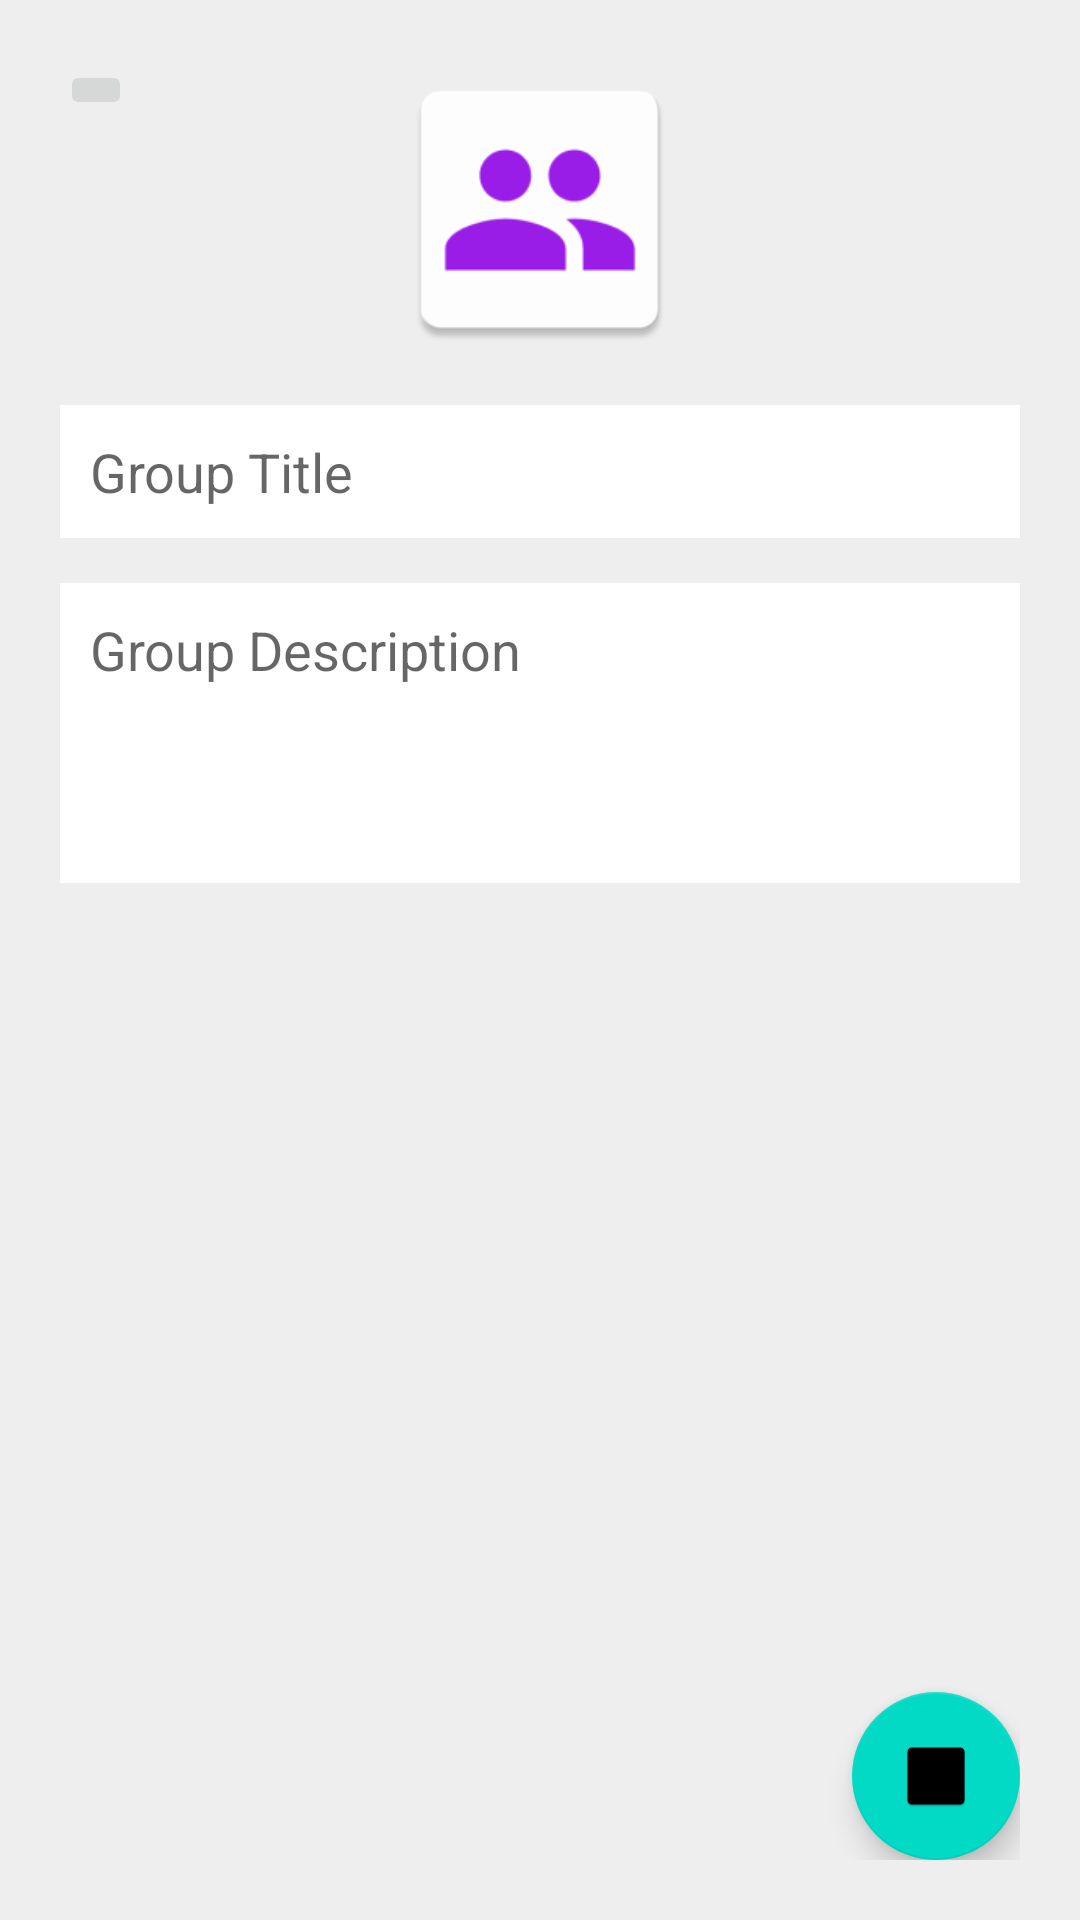

Write the Android layout XML for this screen, with the resource values it uses.
<!-- AndroidManifest.xml: application theme Theme.Sonemo -->
<!-- res/layout/activity_create_group.xml -->
<?xml version="1.0" encoding="utf-8"?>
<RelativeLayout xmlns:android="http://schemas.android.com/apk/res/android"
    xmlns:app="http://schemas.android.com/apk/res-auto"
    xmlns:tools="http://schemas.android.com/tools"
    android:layout_width="match_parent"
    android:layout_height="match_parent"
    android:padding="20dp"
    android:background="@color/white_pro"
    tools:context=".CreateGroup">

    <ImageView
        android:layout_width="100dp"
        android:layout_height="100dp"
        android:id="@+id/groupIcon"
        android:layout_centerHorizontal="true"
        android:src="@mipmap/ic_group"/>

    <EditText
        android:id="@+id/group_title"
        android:layout_width="match_parent"
        android:layout_height="wrap_content"
        android:background="@color/white"
        android:layout_below="@+id/groupIcon"
        android:layout_marginTop="15dp"
        android:padding="10dp"
        android:hint="Group Title"/>

    <EditText
        android:id="@+id/groupDescription"
        android:inputType="textMultiLine|textCapSentences"
        android:minHeight="100dp"
        android:gravity="top"
        android:layout_width="match_parent"
        android:layout_height="wrap_content"
        android:background="@color/white"
        android:layout_below="@+id/group_title"
        android:layout_marginTop="15dp"
        android:padding="10dp"
        android:hint="Group Description"/>
    
    <ImageButton
        android:layout_width="wrap_content"
        android:layout_height="wrap_content"
        />

    <com.google.android.material.floatingactionbutton.FloatingActionButton
        android:id="@+id/createGroupBtn"
        android:layout_width="wrap_content"
        android:layout_height="wrap_content"
        android:layout_alignParentRight="true"
        android:layout_alignParentBottom="true"
        android:src="@mipmap/ic_group_white" />

</RelativeLayout>
<!-- resources referenced by this layout -->
<resources>
  <color name="white">#FFFFFFFF</color>
  <color name="white_pro">#eee</color>
  <!-- mipmap ic_group: png bitmap (mipmap-xxxhdpi, 4396 bytes) -->
  <!-- mipmap ic_group_white: png bitmap (mipmap-hdpi, 1637 bytes) -->
  <style name="Theme.Sonemo" parent="Theme.MaterialComponents.DayNight.NoActionBar">
          
          <item name="colorPrimary">@color/purple_500</item>
          <item name="colorPrimaryVariant">@color/purple_700</item>
          <item name="colorOnPrimary">@color/white</item>
          
          <item name="colorSecondary">@color/teal_200</item>
          <item name="colorSecondaryVariant">@color/teal_700</item>
          <item name="colorOnSecondary">@color/black</item>
          
          <item name="android:statusBarColor" tools:targetApi="l">?attr/colorPrimaryVariant</item>
  
          <item name="android:windowFullscreen">true</item>
          
      </style>
  <color name="purple_500">#FF6200EE</color>
  <color name="purple_700">#FF3700B3</color>
  <color name="teal_200">#FF03DAC5</color>
  <color name="teal_700">#FF018786</color>
  <color name="black">#FF000000</color>
</resources>
